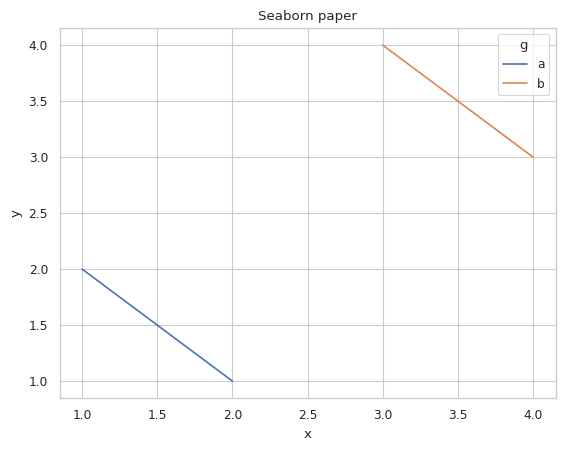

Recreate this plot in Python.
import pandas as pd
import seaborn as sns
import matplotlib.pyplot as plt

sns.set_theme(context="paper", style="whitegrid")
df = pd.DataFrame({"x": [1, 2, 3, 4], "y": [2, 1, 4, 3], "g": ["a", "a", "b", "b"]})
fig, ax = plt.subplots(figsize=(6.4, 4.8))
sns.lineplot(data=df, x="x", y="y", hue="g", ax=ax)
ax.set_xlabel("x")
ax.set_ylabel("y")
ax.set_title("Seaborn paper")
fig.savefig("sns.png")
